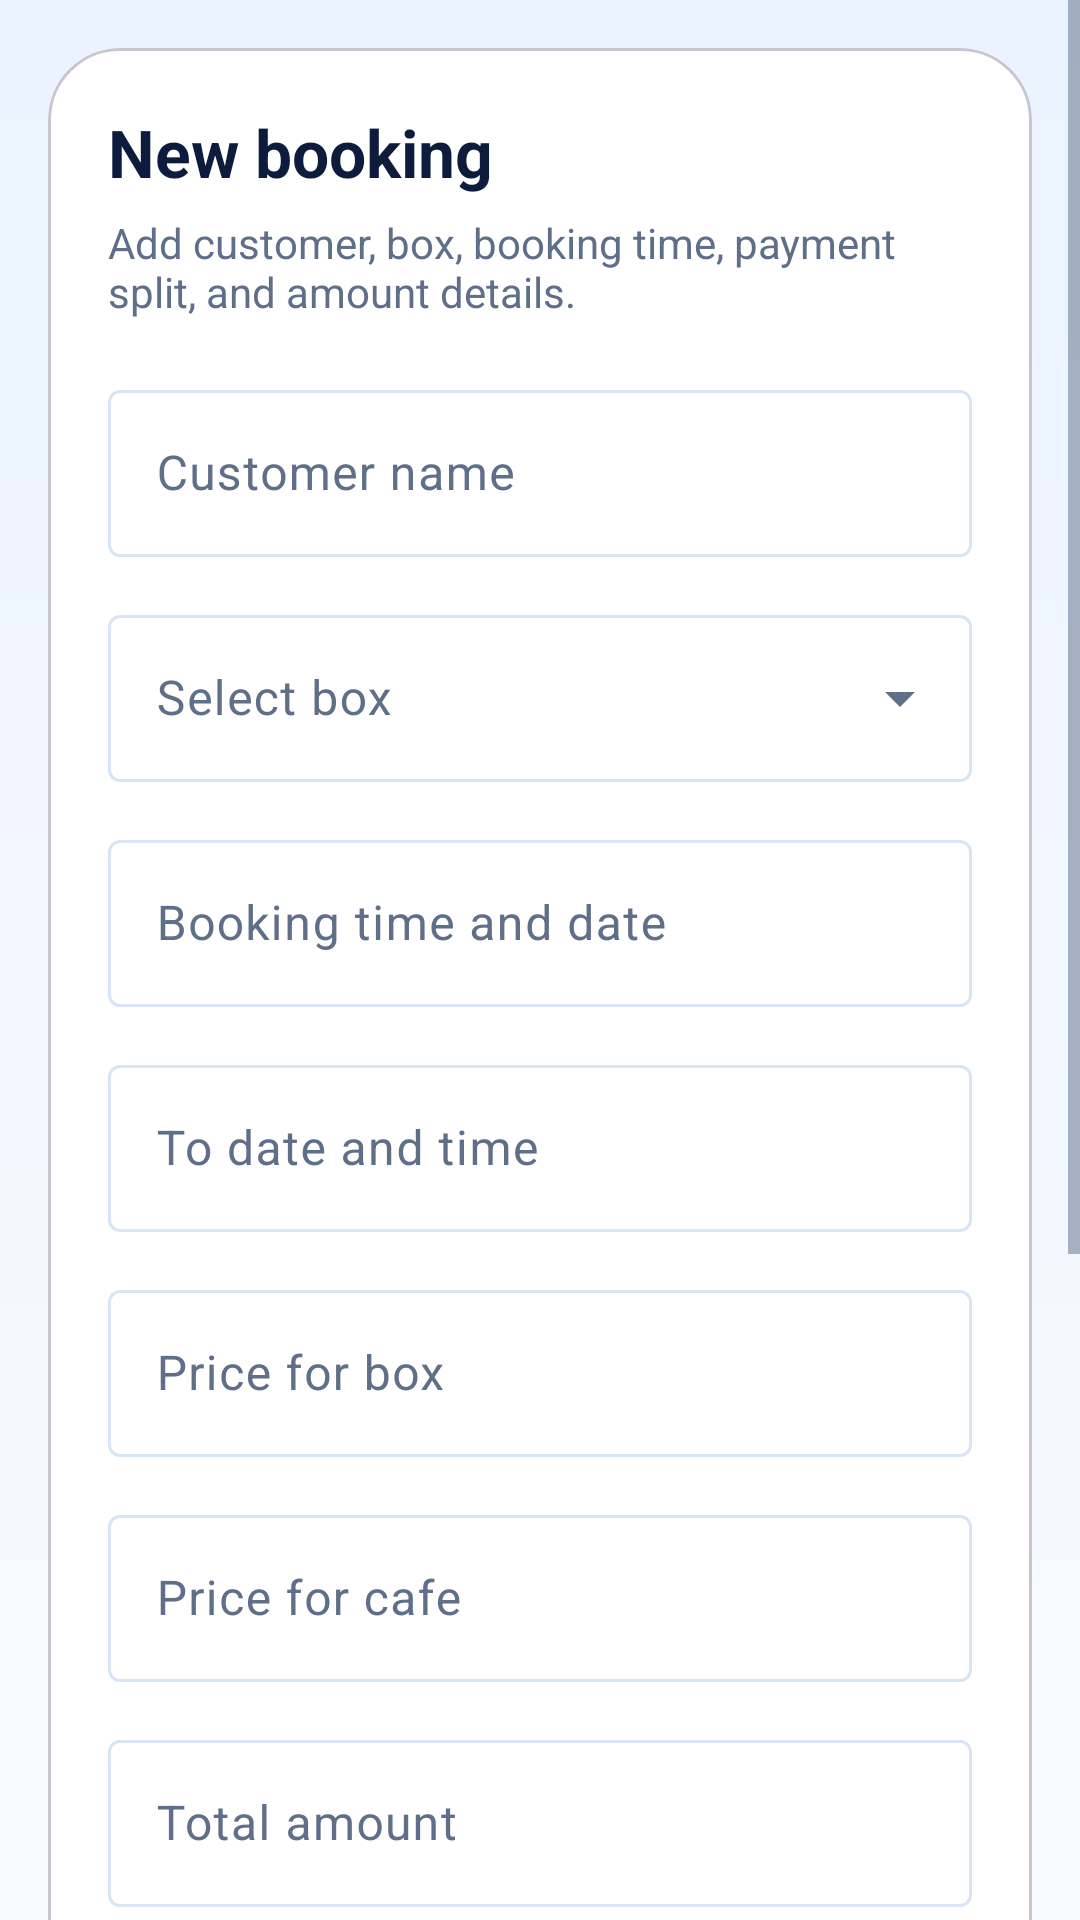

Here is an Android app screen rendered from its layout file. Give the layout XML and the strings, colors and styles it references.
<!-- AndroidManifest.xml: application theme Theme.SkyBoxCricket -->
<!-- res/layout/fragment_booking.xml -->
<?xml version="1.0" encoding="utf-8"?>
<ScrollView xmlns:android="http://schemas.android.com/apk/res/android"
    xmlns:app="http://schemas.android.com/apk/res-auto"
    android:layout_width="match_parent"
    android:layout_height="match_parent"
    android:fillViewport="true"
    android:background="@drawable/bg_gradient_light">

    <LinearLayout
        android:layout_width="match_parent"
        android:layout_height="wrap_content"
        android:orientation="vertical"
        android:paddingStart="@dimen/page_horizontal_padding"
        android:paddingTop="@dimen/page_vertical_padding"
        android:paddingEnd="@dimen/page_horizontal_padding"
        android:paddingBottom="@dimen/content_bottom_spacing">

        <com.google.android.material.card.MaterialCardView
            android:layout_width="match_parent"
            android:layout_height="wrap_content"
            app:cardBackgroundColor="@color/surface_card"
            app:cardCornerRadius="24dp">

            <LinearLayout
                android:layout_width="match_parent"
                android:layout_height="wrap_content"
                android:orientation="vertical"
                android:padding="20dp">

                <TextView
                    android:id="@+id/bookingTitleTextView"
                    android:layout_width="wrap_content"
                    android:layout_height="wrap_content"
                    android:text="@string/new_booking"
                    android:textColor="@color/text_primary"
                    android:textSize="22sp"
                    android:textStyle="bold" />

                <TextView
                    android:id="@+id/bookingSubtitleTextView"
                    android:layout_width="wrap_content"
                    android:layout_height="wrap_content"
                    android:layout_marginTop="6dp"
                    android:text="@string/booking_subtitle"
                    android:textColor="@color/text_secondary" />

                <com.google.android.material.textfield.TextInputLayout
                    style="@style/Widget.Material3.TextInputLayout.OutlinedBox"
                    android:layout_width="match_parent"
                    android:layout_height="wrap_content"
                    android:layout_marginTop="18dp"
                    android:hint="@string/name_hint">

                    <com.google.android.material.textfield.TextInputEditText
                        android:id="@+id/nameEditText"
                        android:layout_width="match_parent"
                        android:layout_height="wrap_content" />
                </com.google.android.material.textfield.TextInputLayout>

                <com.google.android.material.textfield.TextInputLayout
                    style="@style/Widget.Material3.TextInputLayout.OutlinedBox.ExposedDropdownMenu"
                    android:layout_width="match_parent"
                    android:layout_height="wrap_content"
                    android:layout_marginTop="14dp"
                    android:hint="@string/box_selection_hint">

                    <AutoCompleteTextView
                        android:id="@+id/boxSelectionAutoComplete"
                        android:layout_width="match_parent"
                        android:layout_height="wrap_content"
                        android:inputType="none" />
                </com.google.android.material.textfield.TextInputLayout>

                <com.google.android.material.textfield.TextInputLayout
                    style="@style/Widget.Material3.TextInputLayout.OutlinedBox"
                    android:layout_width="match_parent"
                    android:layout_height="wrap_content"
                    android:layout_marginTop="14dp"
                    android:hint="@string/booking_date_time_hint">

                    <com.google.android.material.textfield.TextInputEditText
                        android:id="@+id/bookingDateTimeEditText"
                        android:layout_width="match_parent"
                        android:layout_height="wrap_content"
                        android:focusable="false"
                        android:inputType="none" />
                </com.google.android.material.textfield.TextInputLayout>

                <com.google.android.material.textfield.TextInputLayout
                    style="@style/Widget.Material3.TextInputLayout.OutlinedBox"
                    android:layout_width="match_parent"
                    android:layout_height="wrap_content"
                    android:layout_marginTop="14dp"
                    android:hint="@string/to_date_time_hint">

                    <com.google.android.material.textfield.TextInputEditText
                        android:id="@+id/toDateTimeEditText"
                        android:layout_width="match_parent"
                        android:layout_height="wrap_content"
                        android:focusable="false"
                        android:inputType="none" />
                </com.google.android.material.textfield.TextInputLayout>

                <com.google.android.material.textfield.TextInputLayout
                    style="@style/Widget.Material3.TextInputLayout.OutlinedBox"
                    android:layout_width="match_parent"
                    android:layout_height="wrap_content"
                    android:layout_marginTop="14dp"
                    android:hint="@string/box_price_hint">

                    <com.google.android.material.textfield.TextInputEditText
                        android:id="@+id/boxPriceEditText"
                        android:layout_width="match_parent"
                        android:layout_height="wrap_content"
                        android:inputType="numberDecimal" />
                </com.google.android.material.textfield.TextInputLayout>

                <com.google.android.material.textfield.TextInputLayout
                    style="@style/Widget.Material3.TextInputLayout.OutlinedBox"
                    android:layout_width="match_parent"
                    android:layout_height="wrap_content"
                    android:layout_marginTop="14dp"
                    android:hint="@string/cafe_price_hint">

                    <com.google.android.material.textfield.TextInputEditText
                        android:id="@+id/cafePriceEditText"
                        android:layout_width="match_parent"
                        android:layout_height="wrap_content"
                        android:inputType="numberDecimal" />
                </com.google.android.material.textfield.TextInputLayout>

                <com.google.android.material.textfield.TextInputLayout
                    style="@style/Widget.Material3.TextInputLayout.OutlinedBox"
                    android:layout_width="match_parent"
                    android:layout_height="wrap_content"
                    android:layout_marginTop="14dp"
                    android:hint="@string/total_amount_hint">

                    <com.google.android.material.textfield.TextInputEditText
                        android:id="@+id/totalAmountEditText"
                        android:layout_width="match_parent"
                        android:layout_height="wrap_content"
                        android:focusable="false"
                        android:inputType="numberDecimal" />
                </com.google.android.material.textfield.TextInputLayout>

                <com.google.android.material.textfield.TextInputLayout
                    style="@style/Widget.Material3.TextInputLayout.OutlinedBox"
                    android:layout_width="match_parent"
                    android:layout_height="wrap_content"
                    android:layout_marginTop="14dp"
                    android:hint="@string/online_amount_hint">

                    <com.google.android.material.textfield.TextInputEditText
                        android:id="@+id/onlineAmountEditText"
                        android:layout_width="match_parent"
                        android:layout_height="wrap_content"
                        android:inputType="numberDecimal" />
                </com.google.android.material.textfield.TextInputLayout>

                <com.google.android.material.textfield.TextInputLayout
                    style="@style/Widget.Material3.TextInputLayout.OutlinedBox"
                    android:layout_width="match_parent"
                    android:layout_height="wrap_content"
                    android:layout_marginTop="14dp"
                    android:hint="@string/offline_amount_hint">

                    <com.google.android.material.textfield.TextInputEditText
                        android:id="@+id/offlineAmountEditText"
                        android:layout_width="match_parent"
                        android:layout_height="wrap_content"
                        android:inputType="numberDecimal" />
                </com.google.android.material.textfield.TextInputLayout>

                <com.google.android.material.button.MaterialButton
                    android:id="@+id/submitBookingButton"
                    android:layout_width="match_parent"
                    android:layout_height="wrap_content"
                    android:layout_marginTop="18dp"
                    android:text="@string/submit_booking" />
            </LinearLayout>
        </com.google.android.material.card.MaterialCardView>
    </LinearLayout>
</ScrollView>
<!-- resources referenced by this layout -->
<resources>
  <color name="surface_card">#FFFFFFFF</color>
  <color name="text_primary">#0D1B3D</color>
  <color name="text_secondary">#5F6F8A</color>
  <dimen name="content_bottom_spacing">108dp</dimen>
  <dimen name="page_horizontal_padding">16dp</dimen>
  <dimen name="page_vertical_padding">16dp</dimen>
  <!-- drawable bg_gradient_light (drawable) -->
  <?xml version="1.0" encoding="utf-8"?>
  <shape xmlns:android="http://schemas.android.com/apk/res/android">
      <gradient
          android:angle="270"
          android:endColor="@color/light_surface"
          android:startColor="@color/light_background" />
  </shape>
  <string name="booking_date_time_hint">Booking time and date</string>
  <string name="booking_subtitle">Add customer, box, booking time, payment split, and amount details.</string>
  <string name="box_price_hint">Price for box</string>
  <string name="box_selection_hint">Select box</string>
  <string name="cafe_price_hint">Price for cafe</string>
  <string name="name_hint">Customer name</string>
  <string name="new_booking">New booking</string>
  <string name="offline_amount_hint">Offline payment amount</string>
  <string name="online_amount_hint">Online payment amount</string>
  <string name="submit_booking">Submit</string>
  <string name="to_date_time_hint">To date and time</string>
  <string name="total_amount_hint">Total amount</string>
  <style name="Theme.SkyBoxCricket" parent="Base.Theme.SkyBoxCricket" />
  <color name="light_surface">#F8FBFF</color>
  <color name="light_background">#EAF3FF</color>
  <style name="Base.Theme.SkyBoxCricket" parent="Theme.Material3.DayNight.NoActionBar">
          <item name="colorPrimary">@color/brand_blue</item>
          <item name="colorOnPrimary">@color/white</item>
          <item name="colorSecondary">@color/brand_navy</item>
          <item name="colorSurface">@color/surface_card</item>
          <item name="colorOnSurface">@color/text_primary</item>
          <item name="colorOnSurfaceVariant">@color/text_secondary</item>
          <item name="colorOutline">@color/card_stroke</item>
          <item name="android:colorBackground">@color/screen_background</item>
          <item name="android:windowBackground">@color/screen_background</item>
          <item name="android:textColorPrimary">@color/text_primary</item>
          <item name="android:textColorSecondary">@color/text_secondary</item>
          <item name="toolbarStyle">@style/Widget.SkyBoxCricket.Toolbar</item>
          <item name="android:statusBarColor">@android:color/transparent</item>
          <item name="android:navigationBarColor">@android:color/transparent</item>
      </style>
  <color name="brand_blue">#1E88E5</color>
  <color name="white">#FFFFFFFF</color>
  <color name="brand_navy">#0D1B3D</color>
  <color name="card_stroke">#D8E5F4</color>
  <color name="screen_background">#F8FBFF</color>
  <style name="Widget.SkyBoxCricket.Toolbar" parent="Widget.Material3.Toolbar">
          <item name="titleTextColor">@color/toolbar_content</item>
          <item name="subtitleTextColor">@color/text_secondary</item>
          <item name="navigationIconTint">@color/toolbar_content</item>
      </style>
  <color name="toolbar_content">#0D1B3D</color>
</resources>
